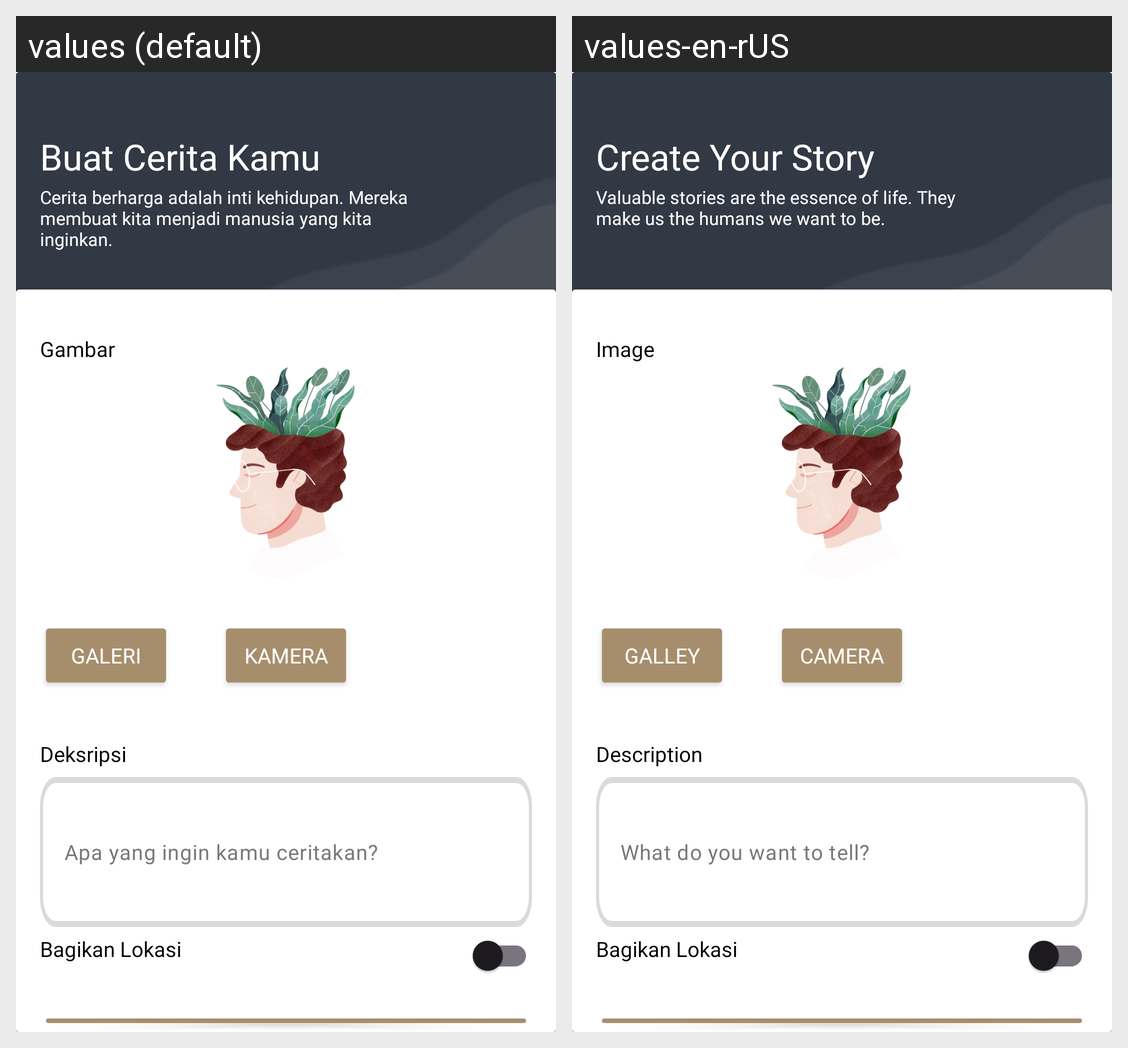

This grid shows one Android layout under two languages. Give, for every string resource on the screen, its name, the default text and each shown locale's text.
Android screen res/layout/activity_create_story.xml rendered under 2 locales, left to right: values (default), values-en-rUS. Device: Nexus 5 (rendered at 1080×1920; each locale shown at half size, 540×960, under a caption strip naming it); theme Theme.StoryApp.
Strings drawn on this screen, with the default value and each locale's value (text and hints the layout hard-codes, and strings that could not be matched under every locale, appear in the picture but are not listed):

text_story
  values: Buat Cerita Kamu
  values-en-rUS: Create Your Story

desc_story
  values: Cerita berharga adalah inti kehidupan. Mereka membuat kita menjadi manusia yang kita inginkan.
  values-en-rUS: Valuable stories are the essence of life. They make us the humans we want to be.

tv_gambar
  values: Gambar
  values-en-rUS: Image

tv_gallery_btn
  values: Galeri
  values-en-rUS: Galley

text_camera_btn
  values: Kamera
  values-en-rUS: Camera

desc_tv
  values: Deksripsi
  values-en-rUS: Description

hint_story
  values: Apa yang ingin kamu ceritakan?
  values-en-rUS: What do you want to tell?
